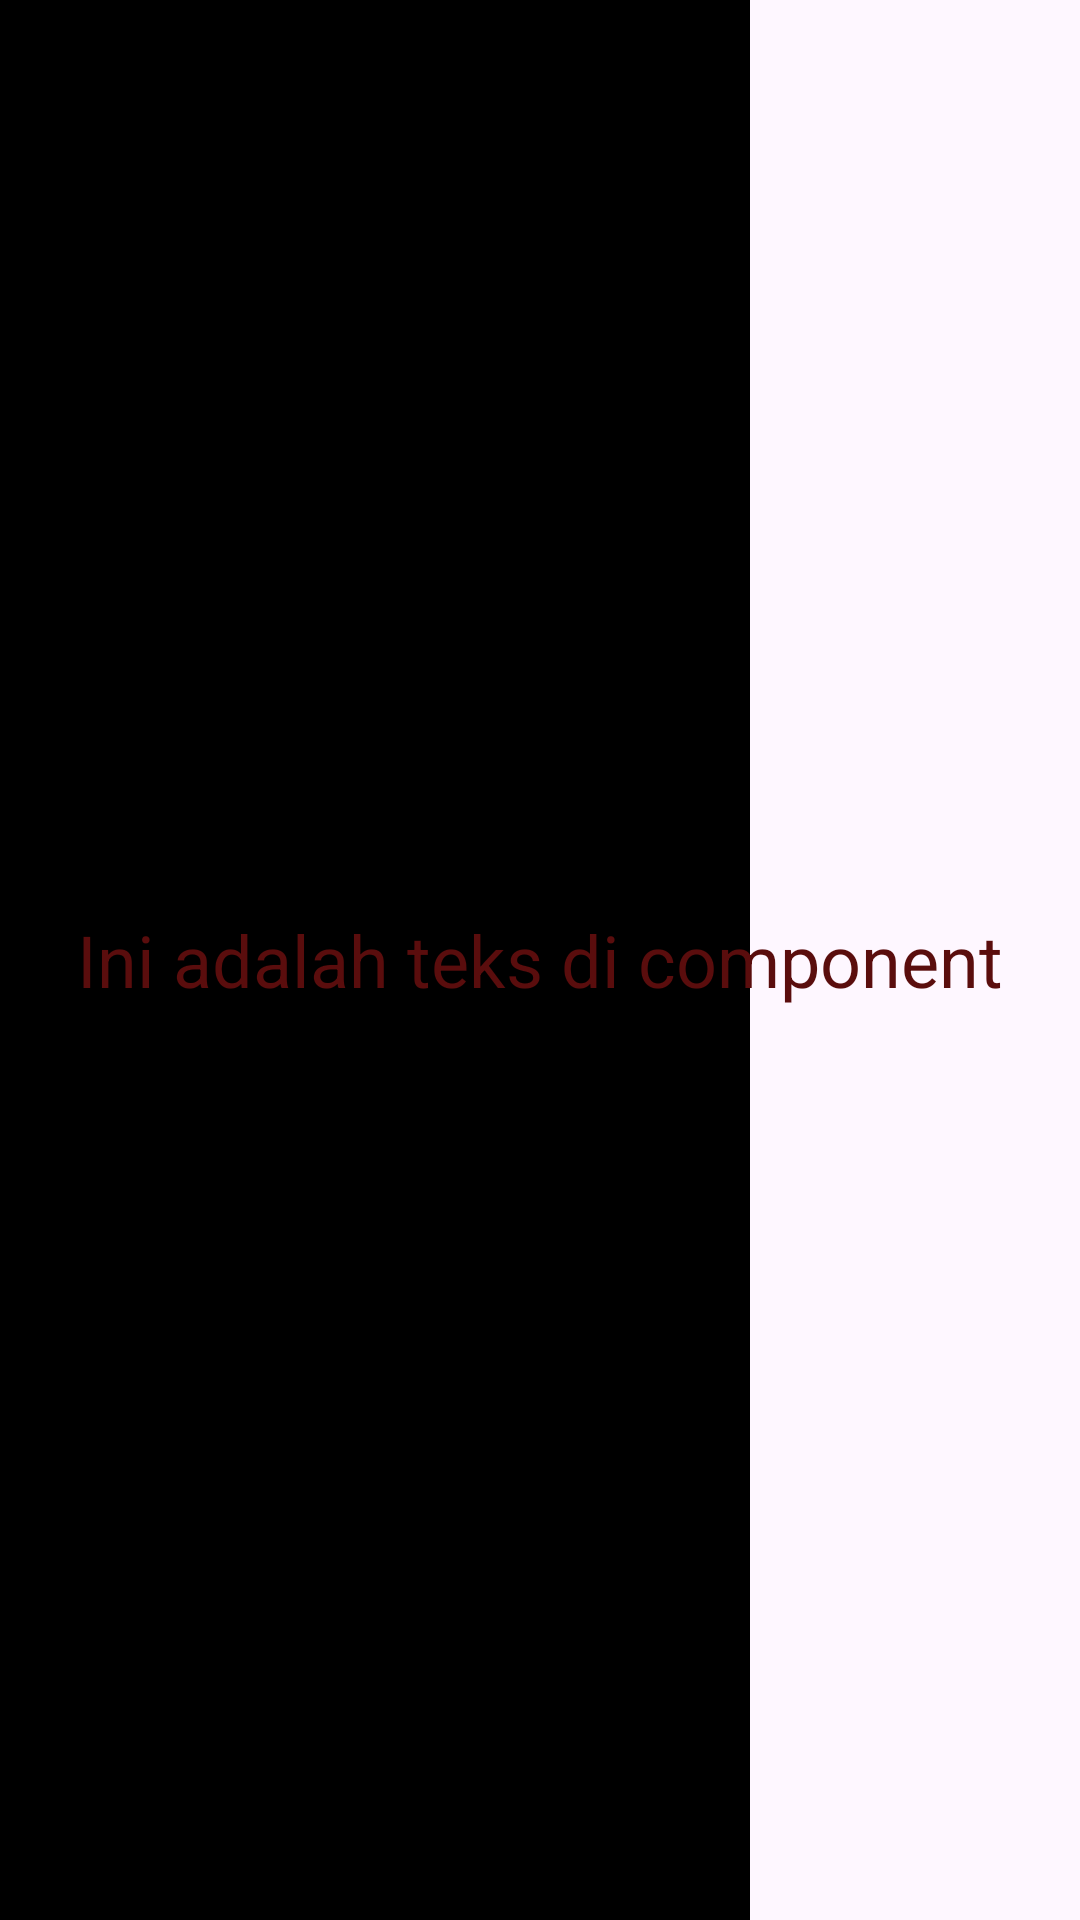

Layout XML and referenced resources for this Android screen:
<!-- AndroidManifest.xml: application theme Theme.Mentoring_layout -->
<!-- res/layout/fragment_frame_layout.xml -->
<?xml version="1.0" encoding="utf-8"?>
<FrameLayout xmlns:android="http://schemas.android.com/apk/res/android"
    android:layout_width="match_parent"
    android:layout_height="match_parent">

    
    <ImageView
        android:id="@+id/imageView1"
        android:layout_width="250dp"
        android:layout_height="match_parent"
        android:src="@color/black" />

    
    <TextView
        android:id="@+id/textView1"
        android:layout_width="wrap_content"
        android:layout_height="wrap_content"
        android:layout_gravity="center"
        android:text="Ini adalah teks di component"
        android:textSize="24sp"
        android:textColor="#5A0D0D" />

</FrameLayout>
<!-- resources referenced by this layout -->
<resources>
  <style name="Theme.Mentoring_layout" parent="Base.Theme.Mentoring_layout" />
  <style name="Base.Theme.Mentoring_layout" parent="Theme.Material3.DayNight.NoActionBar">
          
          
      </style>
  <!-- not gathered from this repository: default colours our renderer supplied (Android Studio template values) -->
  <color name="black">#FF000000</color>
</resources>
